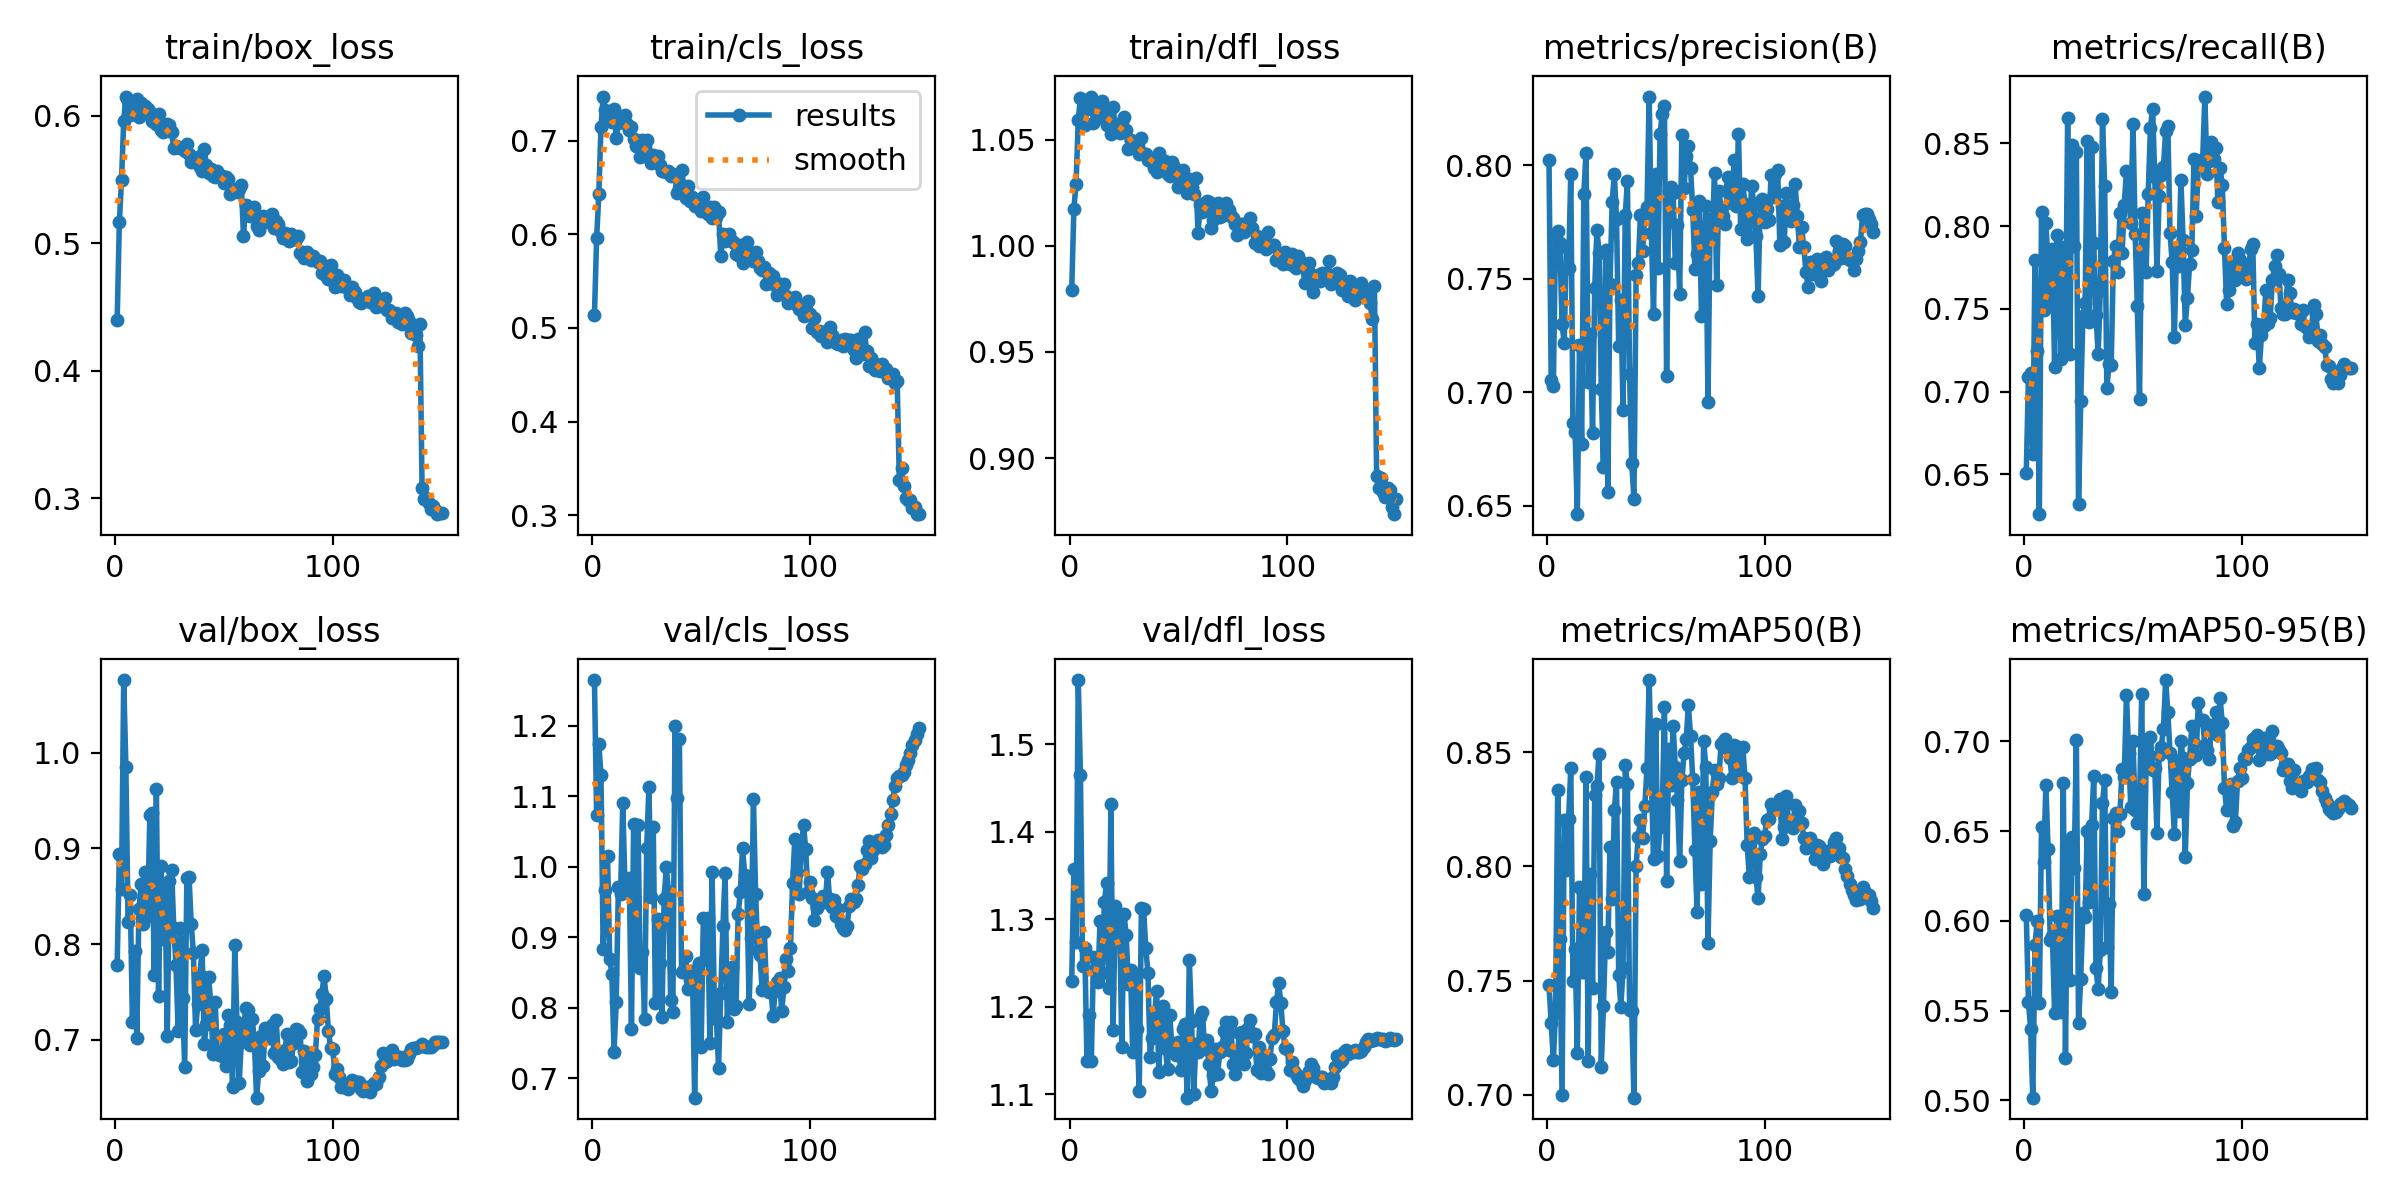

Source data for this figure (header and first rows):
epoch, train/box_loss, train/cls_loss, train/dfl_loss, metrics/precision(B), metrics/recall(B), metrics/mAP50(B), metrics/mAP50-95(B), val/box_loss, val/cls_loss, val/dfl_loss, lr/pg0, lr/pg1, lr/pg2
1, 0.4399, 0.5135, 0.9791, 0.8022, 0.6507, 0.7479, 0.6033, 0.7781, 1.265, 1.23, 0.003325, 0.003325, 0.003325
2, 0.5163, 0.5956, 1.018, 0.7055, 0.7091, 0.7313, 0.5548, 0.8943, 1.074, 1.357, 0.006614, 0.006614, 0.006614
3, 0.5495, 0.6424, 1.029, 0.7025, 0.7114, 0.7153, 0.5399, 0.8575, 1.174, 1.274, 0.00986, 0.00986, 0.00986
4, 0.5958, 0.7145, 1.06, 0.7694, 0.6626, 0.7361, 0.5014, 1.076, 1.131, 1.573, 0.009802, 0.009802, 0.009802
5, 0.615, 0.747, 1.069, 0.7711, 0.7798, 0.8333, 0.5864, 0.9851, 0.8831, 1.465, 0.009736, 0.009736, 0.009736
6, 0.6112, 0.7328, 1.069, 0.7656, 0.7247, 0.7681, 0.5997, 0.8232, 0.9665, 1.246, 0.00967, 0.00967, 0.00967
7, 0.6007, 0.723, 1.057, 0.7299, 0.6259, 0.6998, 0.5543, 0.851, 1.016, 1.267, 0.009604, 0.009604, 0.009604
8, 0.602, 0.7212, 1.065, 0.7216, 0.8084, 0.8205, 0.6524, 0.7184, 0.8695, 1.138, 0.009538, 0.009538, 0.009538
9, 0.6051, 0.7196, 1.065, 0.7641, 0.7494, 0.7983, 0.633, 0.7924, 0.848, 1.19, 0.009472, 0.009472, 0.009472
10, 0.6135, 0.7333, 1.07, 0.7547, 0.8019, 0.8209, 0.6758, 0.7018, 0.7378, 1.138, 0.009406, 0.009406, 0.009406
11, 0.5993, 0.7032, 1.058, 0.7963, 0.7778, 0.8429, 0.6402, 0.8369, 0.8086, 1.257, 0.00934, 0.00934, 0.00934
12, 0.6101, 0.7184, 1.065, 0.6865, 0.7514, 0.7499, 0.5893, 0.8633, 0.9717, 1.245, 0.009274, 0.009274, 0.009274
13, 0.6031, 0.7239, 1.06, 0.6825, 0.7863, 0.7639, 0.5916, 0.8211, 0.9618, 1.229, 0.009208, 0.009208, 0.009208
14, 0.6078, 0.7193, 1.066, 0.6462, 0.715, 0.7185, 0.5488, 0.8751, 1.09, 1.297, 0.009142, 0.009142, 0.009142
15, 0.6053, 0.7276, 1.069, 0.7208, 0.7944, 0.7909, 0.6025, 0.8292, 0.9757, 1.238, 0.009076, 0.009076, 0.009076
16, 0.6028, 0.7179, 1.062, 0.677, 0.7852, 0.754, 0.5592, 0.9346, 0.9697, 1.319, 0.00901, 0.00901, 0.00901
17, 0.5958, 0.7109, 1.057, 0.7874, 0.7194, 0.7537, 0.5494, 0.9371, 0.9847, 1.342, 0.008944, 0.008944, 0.008944
18, 0.5952, 0.7147, 1.059, 0.8056, 0.7871, 0.8391, 0.677, 0.7674, 0.7693, 1.221, 0.008878, 0.008878, 0.008878
19, 0.5931, 0.7013, 1.053, 0.7043, 0.727, 0.7147, 0.5235, 0.9622, 1.061, 1.431, 0.008812, 0.008812, 0.008812
20, 0.6014, 0.6947, 1.065, 0.7255, 0.8651, 0.7965, 0.6432, 0.7461, 0.8601, 1.174, 0.008746, 0.008746, 0.008746
21, 0.5888, 0.6957, 1.056, 0.6821, 0.7225, 0.7468, 0.567, 0.8815, 1.059, 1.315, 0.00868, 0.00868, 0.00868
22, 0.5871, 0.6827, 1.054, 0.7459, 0.849, 0.8311, 0.647, 0.8057, 0.8561, 1.295, 0.008614, 0.008614, 0.008614
23, 0.592, 0.7002, 1.053, 0.7714, 0.7882, 0.8351, 0.6297, 0.8551, 0.8792, 1.302, 0.008548, 0.008548, 0.008548
24, 0.5938, 0.6927, 1.058, 0.7615, 0.8448, 0.8493, 0.7008, 0.7042, 0.7846, 1.154, 0.008482, 0.008482, 0.008482
25, 0.5926, 0.701, 1.061, 0.7014, 0.6318, 0.7123, 0.5429, 0.8659, 1.027, 1.306, 0.008416, 0.008416, 0.008416
26, 0.5874, 0.6844, 1.055, 0.667, 0.694, 0.7387, 0.5679, 0.8779, 1.113, 1.282, 0.00835, 0.00835, 0.00835
27, 0.5743, 0.6759, 1.046, 0.7627, 0.7454, 0.7711, 0.6045, 0.8168, 0.9569, 1.226, 0.008284, 0.008284, 0.008284
28, 0.576, 0.685, 1.05, 0.6561, 0.7534, 0.7627, 0.6023, 0.7786, 1.056, 1.242, 0.008218, 0.008218, 0.008218
29, 0.5751, 0.6774, 1.048, 0.7476, 0.8511, 0.8084, 0.6502, 0.7095, 0.8066, 1.149, 0.008152, 0.008152, 0.008152
30, 0.5749, 0.6832, 1.046, 0.7837, 0.7422, 0.7856, 0.6104, 0.8171, 0.9265, 1.238, 0.008086, 0.008086, 0.008086
31, 0.5743, 0.674, 1.047, 0.796, 0.8478, 0.8245, 0.6535, 0.744, 0.8634, 1.174, 0.00802, 0.00802, 0.00802
32, 0.572, 0.6676, 1.043, 0.7762, 0.7894, 0.8369, 0.6808, 0.6715, 0.7873, 1.104, 0.007954, 0.007954, 0.007954
33, 0.5777, 0.6676, 1.051, 0.7205, 0.7465, 0.7524, 0.5737, 0.8688, 0.9546, 1.313, 0.007888, 0.007888, 0.007888
34, 0.5701, 0.6661, 1.043, 0.7408, 0.7226, 0.7384, 0.5619, 0.8706, 0.9996, 1.312, 0.007822, 0.007822, 0.007822
35, 0.5638, 0.6677, 1.043, 0.6923, 0.7611, 0.7553, 0.584, 0.8206, 0.9636, 1.267, 0.007756, 0.007756, 0.007756
36, 0.5665, 0.6623, 1.04, 0.7781, 0.8649, 0.8444, 0.6659, 0.7912, 0.8105, 1.239, 0.00769, 0.00769, 0.00769
37, 0.5664, 0.6642, 1.04, 0.7931, 0.8243, 0.836, 0.6783, 0.7101, 0.7947, 1.142, 0.007624, 0.007624, 0.007624
38, 0.5674, 0.6629, 1.04, 0.708, 0.702, 0.7373, 0.5856, 0.7374, 1.199, 1.165, 0.007558, 0.007558, 0.007558
39, 0.56, 0.6442, 1.037, 0.6688, 0.7165, 0.7366, 0.6095, 0.7682, 1.098, 1.191, 0.007492, 0.007492, 0.007492
40, 0.5563, 0.6498, 1.035, 0.653, 0.7161, 0.6987, 0.5606, 0.7943, 1.181, 1.218, 0.007426, 0.007426, 0.007426
41, 0.5739, 0.6689, 1.044, 0.7514, 0.7787, 0.8004, 0.6573, 0.6959, 0.8508, 1.125, 0.00736, 0.00736, 0.00736
42, 0.5613, 0.6519, 1.036, 0.7568, 0.7881, 0.8131, 0.6599, 0.7164, 0.8534, 1.183, 0.007294, 0.007294, 0.007294
43, 0.5553, 0.6387, 1.038, 0.7779, 0.7722, 0.8202, 0.6503, 0.766, 0.8737, 1.201, 0.007228, 0.007228, 0.007228
44, 0.5583, 0.6511, 1.04, 0.7623, 0.8078, 0.8125, 0.6594, 0.7361, 0.827, 1.153, 0.007162, 0.007162, 0.007162
45, 0.5526, 0.6356, 1.034, 0.7791, 0.7835, 0.8266, 0.6847, 0.685, 0.8396, 1.129, 0.007096, 0.007096, 0.007096
46, 0.5517, 0.6402, 1.033, 0.7814, 0.8126, 0.843, 0.6802, 0.7399, 0.8528, 1.19, 0.00703, 0.00703, 0.00703
47, 0.557, 0.6299, 1.04, 0.8303, 0.8335, 0.8816, 0.7261, 0.685, 0.6726, 1.155, 0.006964, 0.006964, 0.006964
48, 0.5526, 0.6316, 1.037, 0.7702, 0.8187, 0.839, 0.6936, 0.6846, 0.8305, 1.157, 0.006898, 0.006898, 0.006898
49, 0.5529, 0.6297, 1.035, 0.7344, 0.8021, 0.8033, 0.6632, 0.6836, 0.8635, 1.145, 0.006832, 0.006832, 0.006832
50, 0.547, 0.6245, 1.028, 0.796, 0.8615, 0.8624, 0.7001, 0.7066, 0.7441, 1.159, 0.006766, 0.006766, 0.006766
51, 0.5522, 0.6393, 1.034, 0.7549, 0.7954, 0.8045, 0.6617, 0.6722, 0.9278, 1.128, 0.0067, 0.0067, 0.0067
52, 0.5504, 0.6282, 1.036, 0.8136, 0.7514, 0.8173, 0.6545, 0.7258, 0.8718, 1.175, 0.006634, 0.006634, 0.006634
53, 0.5387, 0.622, 1.03, 0.8227, 0.6956, 0.8237, 0.6642, 0.7154, 0.9281, 1.18, 0.006568, 0.006568, 0.006568
54, 0.5429, 0.6286, 1.025, 0.8261, 0.8076, 0.8697, 0.7262, 0.6505, 0.7494, 1.096, 0.006502, 0.006502, 0.006502
55, 0.5409, 0.6172, 1.032, 0.7073, 0.773, 0.7937, 0.615, 0.799, 0.993, 1.254, 0.006436, 0.006436, 0.006436
56, 0.5399, 0.6288, 1.028, 0.7887, 0.7725, 0.8516, 0.685, 0.7187, 0.8159, 1.184, 0.00637, 0.00637, 0.00637
57, 0.5427, 0.6186, 1.024, 0.7904, 0.8195, 0.8357, 0.7013, 0.6544, 0.7844, 1.1, 0.006304, 0.006304, 0.006304
58, 0.546, 0.6235, 1.032, 0.7878, 0.8591, 0.8614, 0.7026, 0.6974, 0.7149, 1.158, 0.006238, 0.006238, 0.006238
59, 0.5057, 0.5766, 1.006, 0.757, 0.871, 0.8435, 0.6841, 0.708, 0.821, 1.148, 0.006172, 0.006172, 0.006172
60, 0.5299, 0.6002, 1.02, 0.7734, 0.8295, 0.8291, 0.6851, 0.7328, 0.9159, 1.188, 0.006106, 0.006106, 0.006106
... 90 more rows
